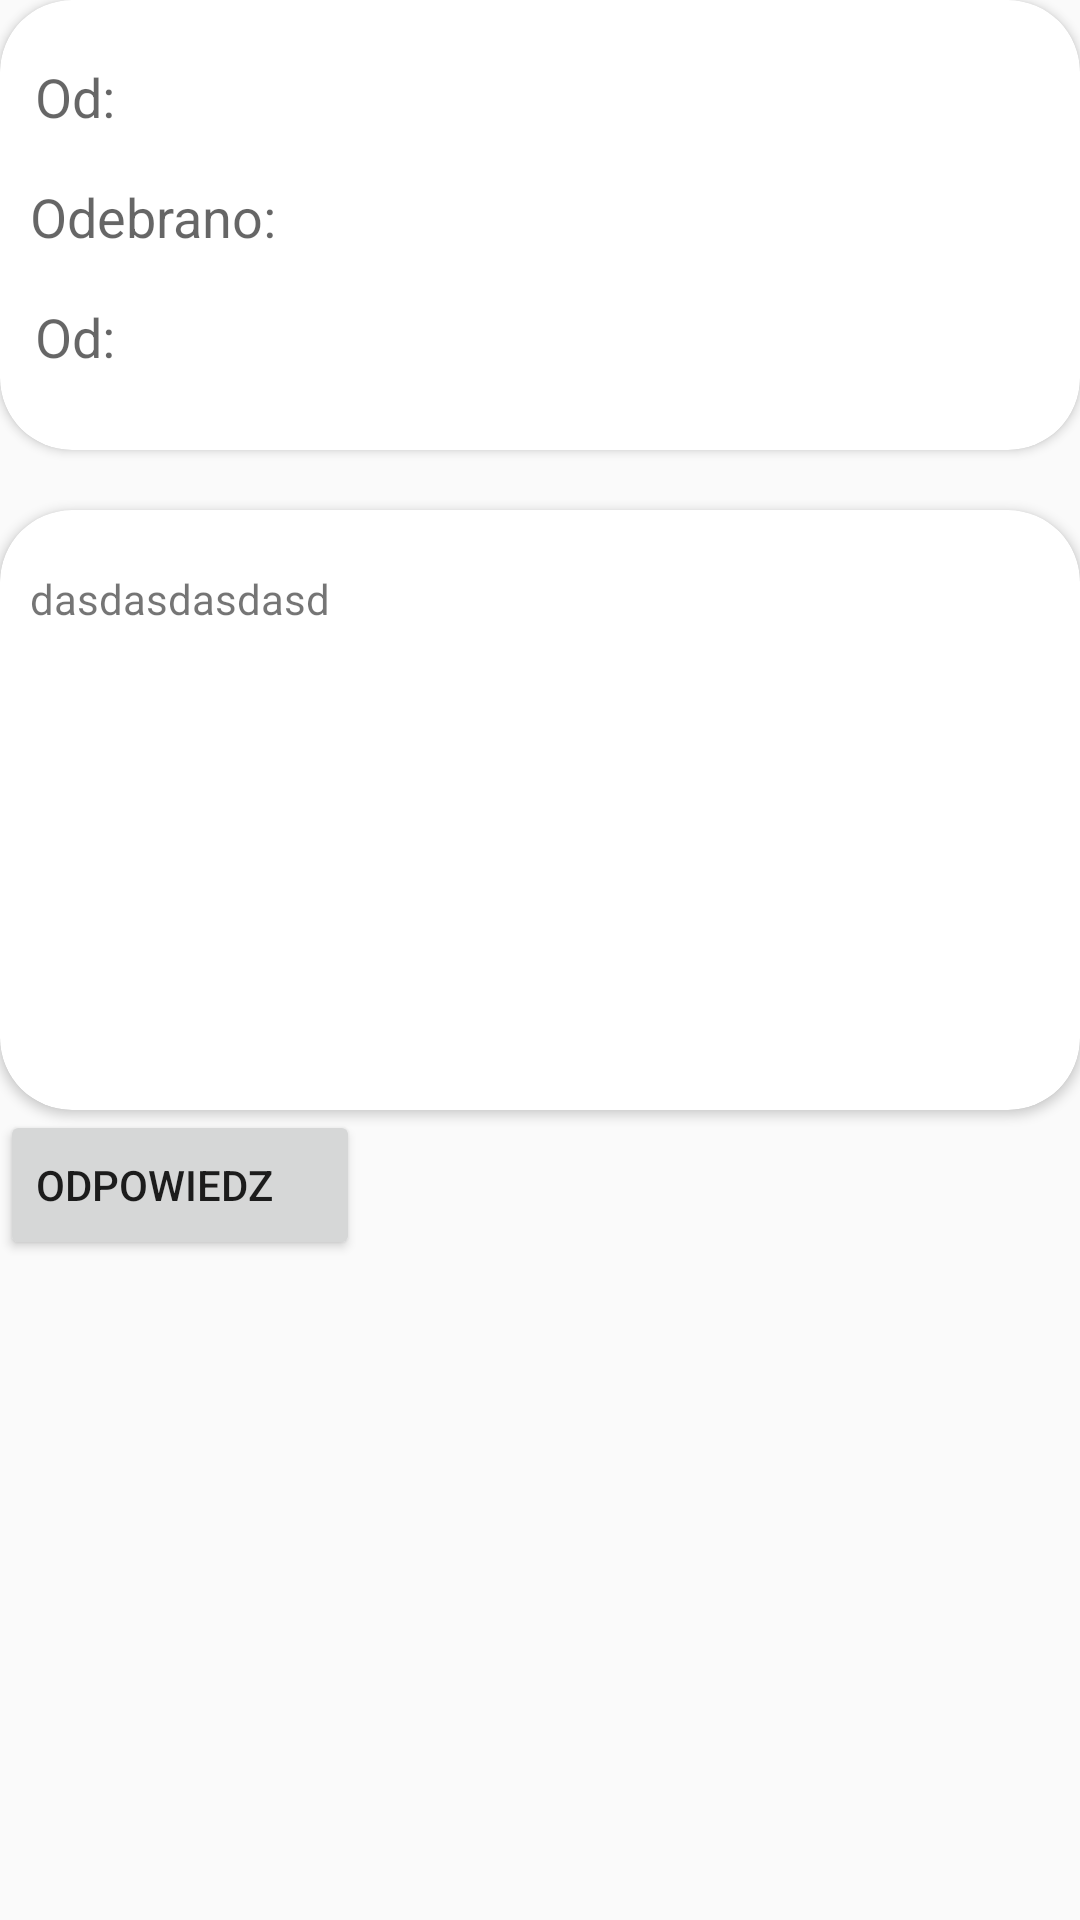

This screen was rendered from an Android layout file. Write that file and the resources it references.
<!-- AndroidManifest.xml: application theme AppTheme -->
<!-- res/layout/activity_inbox_details.xml -->
<?xml version="1.0" encoding="utf-8"?>
<LinearLayout xmlns:android="http://schemas.android.com/apk/res/android"
    xmlns:app="http://schemas.android.com/apk/res-auto"
    android:layout_width="match_parent"
    android:layout_height="match_parent"
    android:orientation="vertical">
    
    <android.support.v7.widget.CardView xmlns:card_view="http://schemas.android.com/apk/res-auto"
        android:id="@+id/card_message_details"
        android:layout_width="match_parent"
        android:layout_height="150dp"
        android:layout_gravity="center"
        card_view:cardCornerRadius="24dp">
        
        <RelativeLayout
            android:layout_width="match_parent"
            android:layout_height="match_parent"
            android:orientation="vertical">

            <LinearLayout xmlns:android="http://schemas.android.com/apk/res/android"
                android:id="@+id/layoutTop"
                android:layout_width="match_parent"
                android:layout_height="40dp"
                android:orientation="horizontal"
                android:weightSum="1">

                <TextView
                    android:id="@+id/inbox_details_from_label"
                    android:layout_width="40dp"
                    android:layout_height="wrap_content"
                    android:layout_marginStart="10dp"
                    android:layout_marginTop="20dp"
                    android:layout_weight="0.2"
                    android:gravity="center"
                    android:text="Od:"
                    android:textAppearance="?android:attr/textAppearanceMedium" />
                <TextView
                    android:id="@+id/inbox_details_from"
                    android:layout_width="fill_parent"
                    android:layout_height="wrap_content"
                    android:layout_marginTop="20dp"
                    android:layout_marginStart="10dp"
                    android:layout_weight="0.2"
                    android:textAppearance="?android:attr/textAppearanceSmall"/>
            </LinearLayout>

            <LinearLayout xmlns:android="http://schemas.android.com/apk/res/android"
                android:id="@+id/layoutWithDate"
                android:layout_width="match_parent"
                android:layout_height="40dp"
                android:orientation="horizontal"
                android:weightSum="1"
                android:layout_below="@id/layoutTop">

                <TextView
                    android:id="@+id/inbox_details_date_label"
                    android:layout_width="20dp"
                    android:layout_height="wrap_content"
                    android:layout_marginStart="10dp"
                    android:layout_marginTop="20dp"
                    android:layout_weight="0.26"
                    android:text="Odebrano:"
                    android:textAppearance="?android:attr/textAppearanceMedium" />
                <TextView
                    android:id="@+id/inbox_details_date"
                    android:layout_width="30dp"
                    android:layout_height="wrap_content"
                    android:layout_marginTop="20dp"
                    android:layout_marginStart="10dp"
                    android:layout_weight="0.2"
                    android:textAppearance="?android:attr/textAppearanceSmall"/>
            </LinearLayout>

            <LinearLayout xmlns:android="http://schemas.android.com/apk/res/android"
                android:layout_width="fill_parent"
                android:layout_height="40dp"
                android:orientation="horizontal"
                android:weightSum="1"
                android:layout_below="@id/layoutWithDate">

                <TextView
                    android:id="@+id/inbox_details_title_label"
                    android:layout_width="40dp"
                    android:layout_height="wrap_content"
                    android:layout_marginStart="10dp"
                    android:layout_marginTop="20dp"
                    android:layout_weight="0.2"
                    android:gravity="center"
                    android:text="Od:"
                    android:textAppearance="?android:attr/textAppearanceMedium" />
                <TextView
                    android:id="@+id/inbox_details_title"
                    android:layout_width="match_parent"
                    android:layout_height="wrap_content"
                    android:layout_marginTop="20dp"
                    android:layout_marginStart="10dp"
                    android:layout_weight="0.2"
                    android:textAppearance="?android:attr/textAppearanceSmall"/>
            </LinearLayout>

        </RelativeLayout>

    </android.support.v7.widget.CardView>
    <android.support.v7.widget.CardView xmlns:card_view="http://schemas.android.com/apk/res-auto"
        android:id="@+id/card_message_content"
        android:layout_width="match_parent"
        android:layout_height="200dp"
        android:layout_gravity="center"
        card_view:cardCornerRadius="24dp"
        android:layout_marginTop="20dp">

        <TextView
            android:id="@+id/inbox_details_content"
            android:layout_width="match_parent"
            android:layout_height="wrap_content"
            android:layout_marginTop="20dp"
            android:layout_marginStart="10dp"
            android:layout_weight="0.2"
            android:text="dasdasdasdasd"
            android:textAppearance="?android:attr/textAppearanceSmall"/>
    </android.support.v7.widget.CardView>
    <LinearLayout
        android:layout_width="match_parent"
        android:layout_height="match_parent"
        android:orientation="vertical">
        <Button
            android:id="@+id/replay"
            android:layout_width="120dp"
            android:layout_height="50dp"
            android:text="Odpowiedz"
            android:gravity="center_vertical"/>
    </LinearLayout>
</LinearLayout>
<!-- resources referenced by this layout -->
<resources>
  <style name="AppTheme" parent="Base.Theme.AppCompat.Light.DarkActionBar">
          
          <item name="colorPrimary">@color/colorPrimary</item>
          <item name="colorPrimaryDark">@color/colorPrimaryDark</item>
          <item name="colorAccent">@color/colorAccent</item>
      </style>
  <color name="colorPrimary">#3f51b5</color>
  <color name="colorPrimaryDark">#5c6bc0</color>
  <color name="colorAccent">#1f89ce</color>
</resources>
